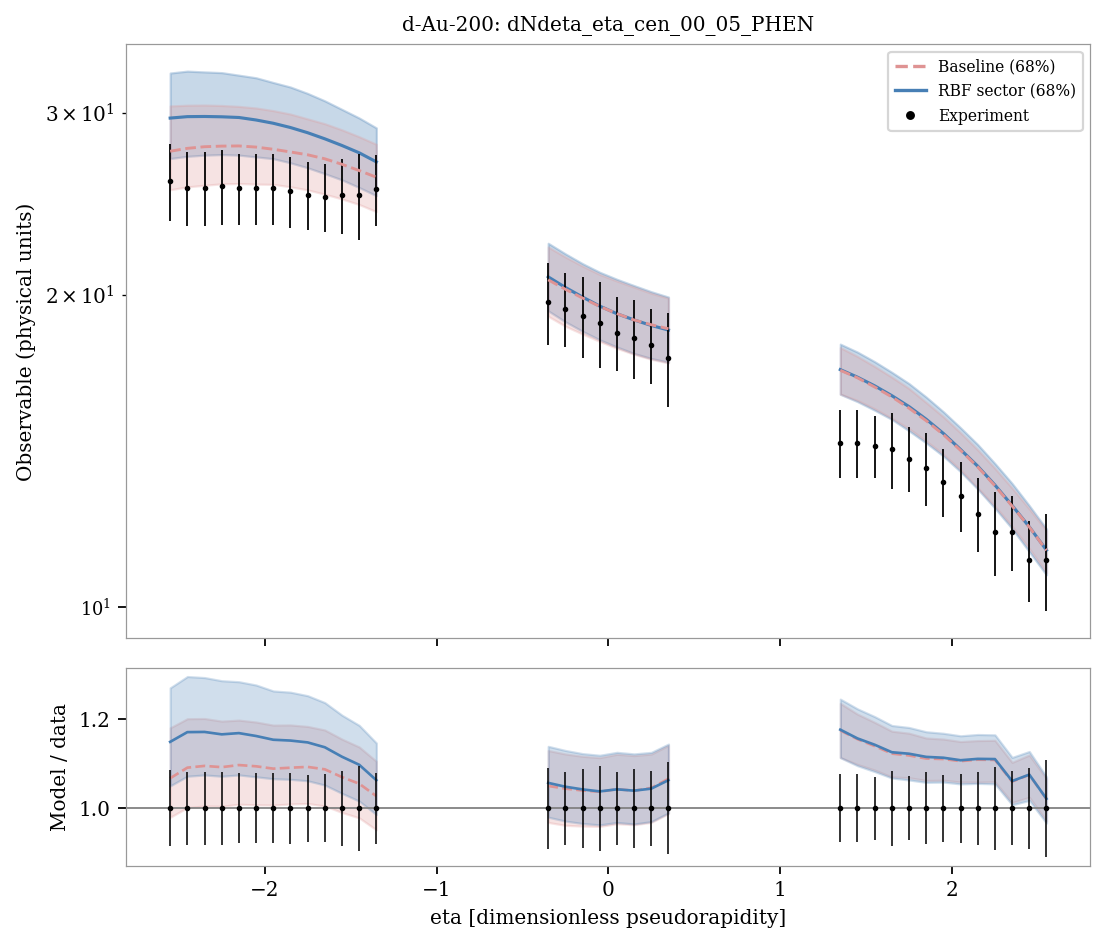

The data file committed next to this chart (first rows):
system, observable, bin_index, bin_low, bin_high, center, experiment, experimental_std, baseline_q05, sector_q05, baseline_q16, sector_q16, baseline_median, sector_median, baseline_q84, sector_q84, baseline_q95, sector_q95, baseline_median_over_data, sector_median_over_data
d-Au-200, dNdeta_eta_cen_00_05_PHEN, 0, -2.6, -2.5, -2.55, 25.8, 2.2, 23.79, 25.35, 25.29, 27.1, 27.55, 29.66, 30.47, 32.78, 32.64, 34.81, 1.068, 1.149
d-Au-200, dNdeta_eta_cen_00_05_PHEN, 1, -2.5, -2.4, -2.45, 25.4, 2.1, 24.06, 25.49, 25.45, 27.24, 27.72, 29.75, 30.52, 32.92, 32.73, 34.93, 1.092, 1.171
d-Au-200, dNdeta_eta_cen_00_05_PHEN, 2, -2.4, -2.3, -2.35, 25.4, 2.1, 24.2, 25.55, 25.54, 27.31, 27.82, 29.76, 30.53, 32.86, 32.7, 34.96, 1.095, 1.172
d-Au-200, dNdeta_eta_cen_00_05_PHEN, 3, -2.3, -2.2, -2.25, 25.5, 2.1, 24.18, 25.65, 25.62, 27.34, 27.86, 29.74, 30.5, 32.81, 32.59, 34.79, 1.093, 1.166
d-Au-200, dNdeta_eta_cen_00_05_PHEN, 4, -2.2, -2.1, -2.15, 25.4, 2.0, 24.23, 25.62, 25.64, 27.31, 27.87, 29.69, 30.44, 32.63, 32.46, 34.58, 1.097, 1.169
d-Au-200, dNdeta_eta_cen_00_05_PHEN, 5, -2.1, -2.0, -2.05, 25.4, 2.0, 24.1, 25.59, 25.6, 27.2, 27.8, 29.53, 30.33, 32.44, 32.2, 34.32, 1.095, 1.163
d-Au-200, dNdeta_eta_cen_00_05_PHEN, 6, -2.0, -1.9, -1.95, 25.4, 2.0, 24.06, 25.53, 25.59, 27.09, 27.67, 29.32, 30.15, 32.1, 31.92, 33.99, 1.089, 1.154
d-Au-200, dNdeta_eta_cen_00_05_PHEN, 7, -1.9, -1.8, -1.85, 25.2, 2.0, 23.99, 25.38, 25.45, 26.85, 27.5, 29.04, 29.92, 31.78, 31.62, 33.66, 1.091, 1.152
d-Au-200, dNdeta_eta_cen_00_05_PHEN, 8, -1.8, -1.7, -1.75, 25.0, 1.9, 23.77, 25.23, 25.28, 26.55, 27.33, 28.71, 29.6, 31.33, 31.31, 33.15, 1.093, 1.148
d-Au-200, dNdeta_eta_cen_00_05_PHEN, 9, -1.7, -1.6, -1.65, 24.9, 1.9, 23.57, 24.92, 25.04, 26.21, 27.09, 28.32, 29.29, 30.82, 30.93, 32.57, 1.088, 1.137
d-Au-200, dNdeta_eta_cen_00_05_PHEN, 10, -1.6, -1.5, -1.55, 25.0, 2.1, 23.28, 24.58, 24.77, 25.84, 26.76, 27.9, 28.89, 30.23, 30.44, 31.85, 1.07, 1.116
d-Au-200, dNdeta_eta_cen_00_05_PHEN, 11, -1.5, -1.4, -1.45, 25.0, 2.4, 22.89, 24.28, 24.47, 25.41, 26.39, 27.45, 28.45, 29.66, 29.95, 31.26, 1.056, 1.098
d-Au-200, dNdeta_eta_cen_00_05_PHEN, 12, -1.4, -1.3, -1.35, 25.3, 2.0, 22.57, 23.85, 24.08, 24.95, 26, 26.9, 27.97, 29.01, 29.41, 30.54, 1.028, 1.063
d-Au-200, dNdeta_eta_cen_00_05_PHEN, 13, -0.4, -0.3, -0.35, 19.7, 1.8, 18.18, 18.44, 19.08, 19.31, 20.69, 20.83, 22.26, 22.45, 23.5, 23.59, 1.05, 1.057
d-Au-200, dNdeta_eta_cen_00_05_PHEN, 14, -0.3, -0.2, -0.25, 19.4, 1.6, 17.82, 18, 18.66, 18.85, 20.26, 20.34, 21.77, 21.92, 23.05, 23.09, 1.044, 1.049
d-Au-200, dNdeta_eta_cen_00_05_PHEN, 15, -0.2, -0.1, -0.15, 19.1, 1.7, 17.55, 17.63, 18.34, 18.45, 19.87, 19.91, 21.34, 21.45, 22.6, 22.64, 1.04, 1.043
d-Au-200, dNdeta_eta_cen_00_05_PHEN, 16, -0.1, 0.0, -0.05, 18.8, 1.8, 17.25, 17.27, 18.04, 18.11, 19.5, 19.52, 20.94, 21.04, 22.22, 22.21, 1.037, 1.038
d-Au-200, dNdeta_eta_cen_00_05_PHEN, 17, 0.0, 0.1, 0.05, 18.4, 1.5, 17.02, 17, 17.77, 17.82, 19.19, 19.19, 20.64, 20.72, 21.84, 21.84, 1.043, 1.043
d-Au-200, dNdeta_eta_cen_00_05_PHEN, 18, 0.1, 0.2, 0.15, 18.2, 1.6, 16.78, 16.76, 17.53, 17.56, 18.92, 18.93, 20.36, 20.43, 21.47, 21.51, 1.04, 1.04
d-Au-200, dNdeta_eta_cen_00_05_PHEN, 19, 0.2, 0.3, 0.25, 17.9, 1.5, 16.64, 16.6, 17.34, 17.37, 18.72, 18.69, 20.08, 20.15, 21.18, 21.22, 1.046, 1.044
d-Au-200, dNdeta_eta_cen_00_05_PHEN, 20, 0.3, 0.4, 0.35, 17.4, 1.8, 16.49, 16.45, 17.2, 17.23, 18.56, 18.5, 19.86, 19.91, 20.89, 20.95, 1.067, 1.063
d-Au-200, dNdeta_eta_cen_00_05_PHEN, 21, 1.3, 1.4, 1.35, 14.4, 1.1, 15.45, 15.43, 16.05, 16.04, 16.92, 16.95, 17.8, 17.93, 18.42, 18.7, 1.175, 1.177
d-Au-200, dNdeta_eta_cen_00_05_PHEN, 22, 1.4, 1.5, 1.45, 14.4, 1.1, 15.27, 15.24, 15.82, 15.78, 16.64, 16.66, 17.45, 17.62, 18.01, 18.31, 1.156, 1.157
d-Au-200, dNdeta_eta_cen_00_05_PHEN, 23, 1.5, 1.6, 1.55, 14.3, 1.0, 15.02, 14.98, 15.53, 15.48, 16.3, 16.34, 17.06, 17.25, 17.63, 17.95, 1.14, 1.143
d-Au-200, dNdeta_eta_cen_00_05_PHEN, 24, 1.6, 1.7, 1.65, 14.2, 1.2, 14.74, 14.69, 15.21, 15.17, 15.95, 15.99, 16.66, 16.84, 17.21, 17.51, 1.123, 1.126
d-Au-200, dNdeta_eta_cen_00_05_PHEN, 25, 1.7, 1.8, 1.75, 13.9, 1.0, 14.36, 14.32, 14.86, 14.79, 15.55, 15.61, 16.25, 16.43, 16.71, 17.06, 1.119, 1.123
d-Au-200, dNdeta_eta_cen_00_05_PHEN, 26, 1.8, 1.9, 1.85, 13.6, 1.1, 14, 13.93, 14.45, 14.4, 15.12, 15.17, 15.75, 15.94, 16.18, 16.55, 1.112, 1.116
d-Au-200, dNdeta_eta_cen_00_05_PHEN, 27, 1.9, 2.0, 1.95, 13.2, 1.0, 13.6, 13.51, 14.04, 13.98, 14.66, 14.7, 15.26, 15.43, 15.67, 16.01, 1.111, 1.114
d-Au-200, dNdeta_eta_cen_00_05_PHEN, 28, 2.0, 2.1, 2.05, 12.8, 1.0, 13.17, 13.07, 13.56, 13.5, 14.16, 14.18, 14.72, 14.89, 15.14, 15.42, 1.106, 1.108
d-Au-200, dNdeta_eta_cen_00_05_PHEN, 29, 2.1, 2.2, 2.15, 12.3, 1.0, 12.68, 12.58, 13.03, 12.99, 13.65, 13.67, 14.17, 14.34, 14.58, 14.82, 1.109, 1.111
d-Au-200, dNdeta_eta_cen_00_05_PHEN, 30, 2.2, 2.3, 2.25, 11.8, 1.1, 12.16, 12.05, 12.5, 12.45, 13.08, 13.11, 13.6, 13.75, 13.99, 14.21, 1.109, 1.111
d-Au-200, dNdeta_eta_cen_00_05_PHEN, 31, 2.3, 2.4, 2.35, 11.8, 0.98, 11.62, 11.49, 11.95, 11.9, 12.51, 12.53, 13.02, 13.15, 13.39, 13.59, 1.06, 1.061
d-Au-200, dNdeta_eta_cen_00_05_PHEN, 32, 2.4, 2.5, 2.45, 11.1, 1.0, 11.03, 10.92, 11.38, 11.3, 11.94, 11.94, 12.43, 12.52, 12.79, 12.93, 1.076, 1.076
d-Au-200, dNdeta_eta_cen_00_05_PHEN, 33, 2.5, 2.6, 2.55, 11.1, 1.2, 10.47, 10.33, 10.78, 10.73, 11.33, 11.34, 11.84, 11.89, 12.17, 12.28, 1.021, 1.022
